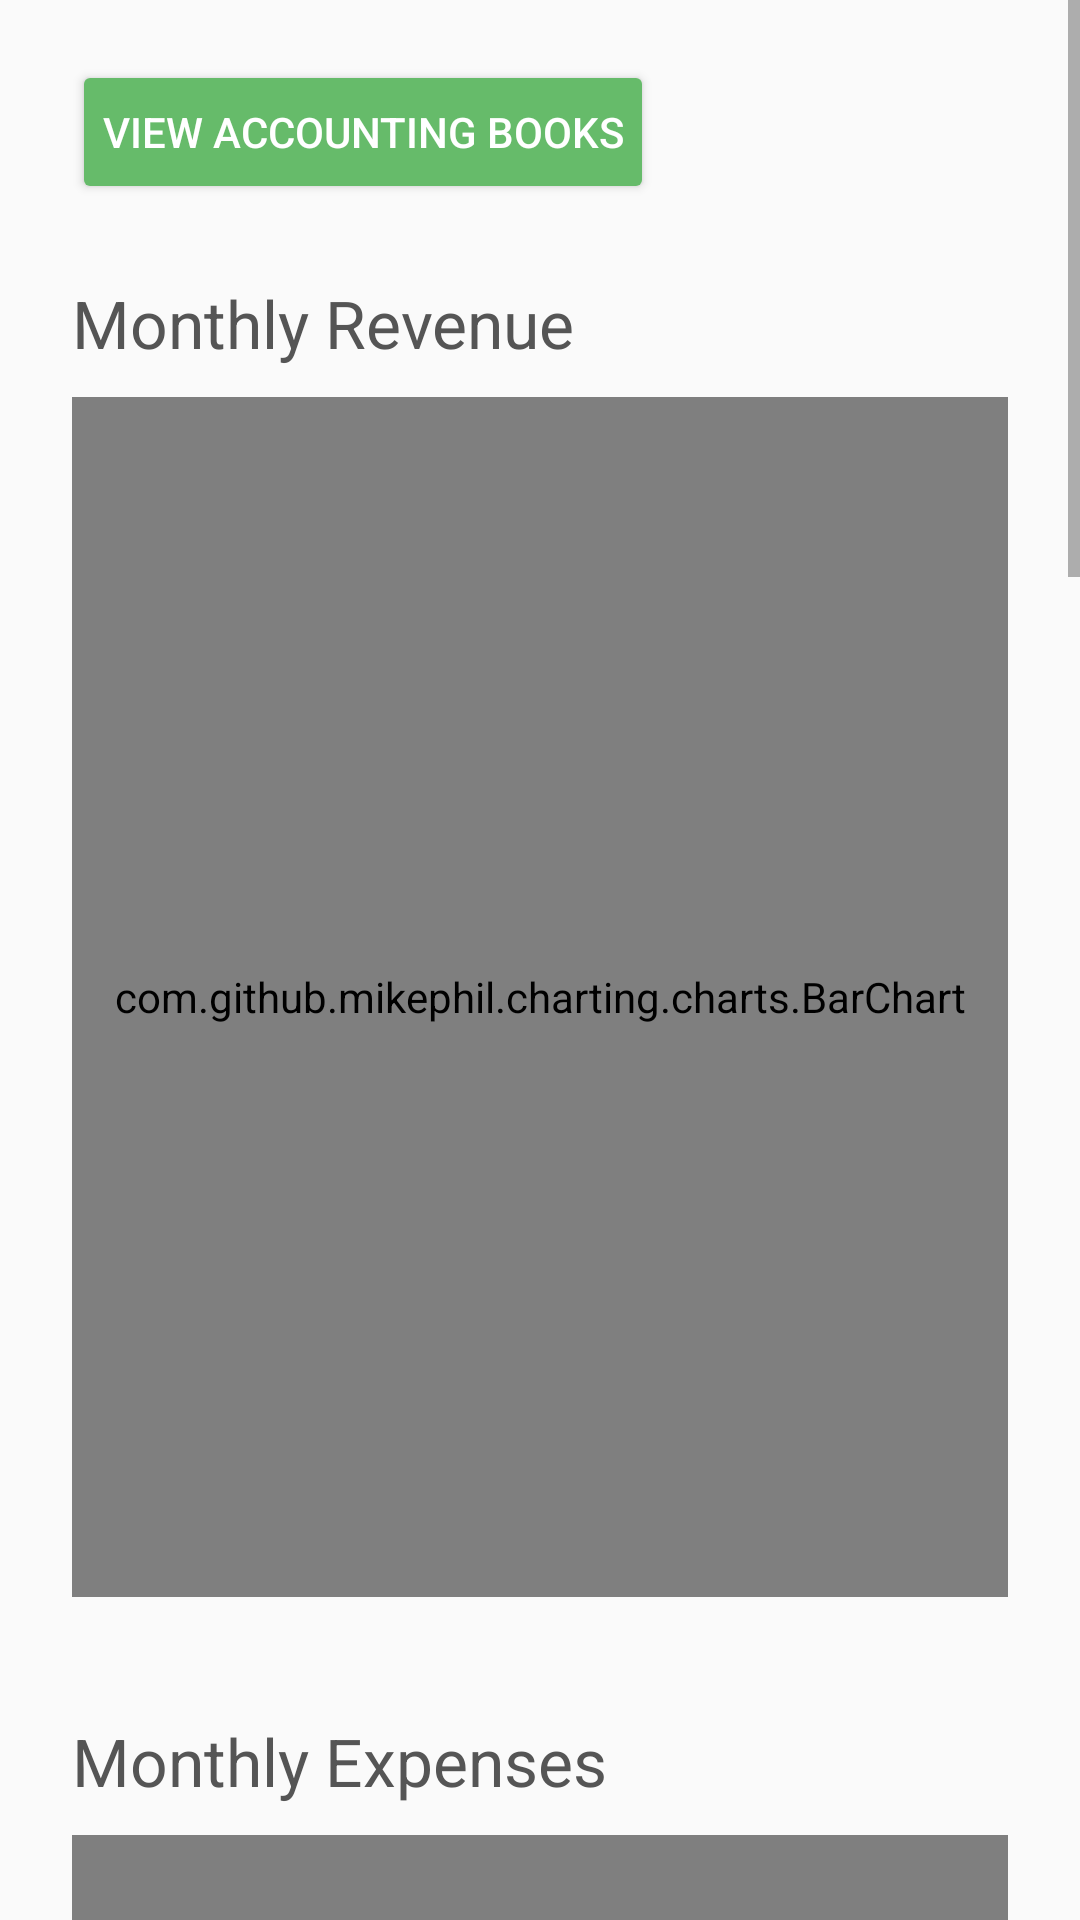

Android layout source for this screen:
<!-- AndroidManifest.xml: application theme MyMaterialTheme -->
<!-- res/layout/fragment_sales_report.xml -->
<FrameLayout xmlns:android="http://schemas.android.com/apk/res/android"
    xmlns:tools="http://schemas.android.com/tools"
    android:layout_width="match_parent"
    android:layout_height="match_parent"
    xmlns:app="http://schemas.android.com/apk/res-auto"
    tools:context="com.example.maricalara.allseasons.Fragment.SalesReport">


    <ScrollView
        android:layout_width="match_parent"
        android:layout_height="match_parent"
        android:fillViewport="true">

        <LinearLayout
            android:orientation="vertical"
            android:layout_width="match_parent"
            android:layout_height="wrap_content"
            android:layout_marginTop="10dp"
            android:paddingLeft="24dp"
            android:paddingRight="24dp">

            <android.support.v7.widget.AppCompatButton
                style="@style/Widget.AppCompat.Button.Colored"
                android:id="@+id/button"
                android:layout_width="wrap_content"
                android:layout_height="wrap_content"
                android:layout_marginTop="10dp"
                android:layout_marginBottom="5dp"
                android:padding="10dp"
                android:text="View Accounting Books" />

            <TextView
                android:layout_width="wrap_content"
                android:layout_height="wrap_content"
                android:layout_marginTop="20dp"
                android:gravity="center"
                android:text="Monthly Revenue"
                android:textAppearance="?android:attr/textAppearanceLarge"
                android:textColor="#555555" />

            <com.github.mikephil.charting.charts.BarChart
                android:id="@+id/barChartRevenue"
                android:layout_width="fill_parent"
                android:layout_height="400dp"
                android:layout_marginBottom="20dp"
                android:layout_marginTop="10dp"/>

            <TextView
                android:layout_width="wrap_content"
                android:layout_height="wrap_content"
                android:layout_marginTop="20dp"
                android:gravity="center"
                android:text="Monthly Expenses"
                android:textAppearance="?android:attr/textAppearanceLarge"
                android:textColor="#555555" />

            <com.github.mikephil.charting.charts.BarChart
                android:id="@+id/barChartExpense"
                android:layout_width="fill_parent"
                android:layout_height="400dp"
                android:layout_marginBottom="20dp"
                android:layout_marginTop="10dp"
                android:layout_below="@id/barChartRevenue"/>


            <TextView
                android:layout_width="wrap_content"
                android:layout_height="wrap_content"
                android:layout_marginTop="20dp"
                android:gravity="center"
                android:text="Yearly Revenue"
                android:textAppearance="?android:attr/textAppearanceLarge"
                android:textColor="#555555" />

            <com.github.mikephil.charting.charts.LineChart
                android:id="@+id/chartLineRevenue"
                android:layout_width="fill_parent"
                android:layout_height="400dp"
                android:layout_marginBottom="50dp"
                android:layout_marginTop="50dp"
                android:layout_below="@id/chartPie"/>

            <TextView
                android:layout_width="wrap_content"
                android:layout_height="wrap_content"
                android:layout_marginTop="20dp"
                android:gravity="center"
                android:text="Yearly Revenue"
                android:textAppearance="?android:attr/textAppearanceLarge"
                android:textColor="#555555" />

            <com.github.mikephil.charting.charts.LineChart
                android:id="@+id/chartLineExpense"
                android:layout_width="fill_parent"
                android:layout_height="400dp"
                android:layout_marginBottom="50dp"
                android:layout_marginTop="50dp"
                android:layout_below="@id/chartPie"/>

        </LinearLayout>
    </ScrollView>


</FrameLayout>
<!-- resources referenced by this layout -->
<resources>
  <style name="MyMaterialTheme" parent="MyMaterialTheme.Base">
  
      </style>
  <style name="MyMaterialTheme.Base" parent="Theme.AppCompat.Light.DarkActionBar">
          <item name="windowNoTitle">true</item>
          <item name="windowActionBar">false</item>
          <item name="colorPrimary">@color/colorPrimary</item>
          <item name="colorPrimaryDark">@color/colorPrimaryDark</item>
          <item name="colorAccent">@color/colorAccent</item>
      </style>
  <color name="colorPrimary">#4CAF50</color>
  <color name="colorPrimaryDark">#388E3C</color>
  <color name="colorAccent">#66BB6A</color>
</resources>
